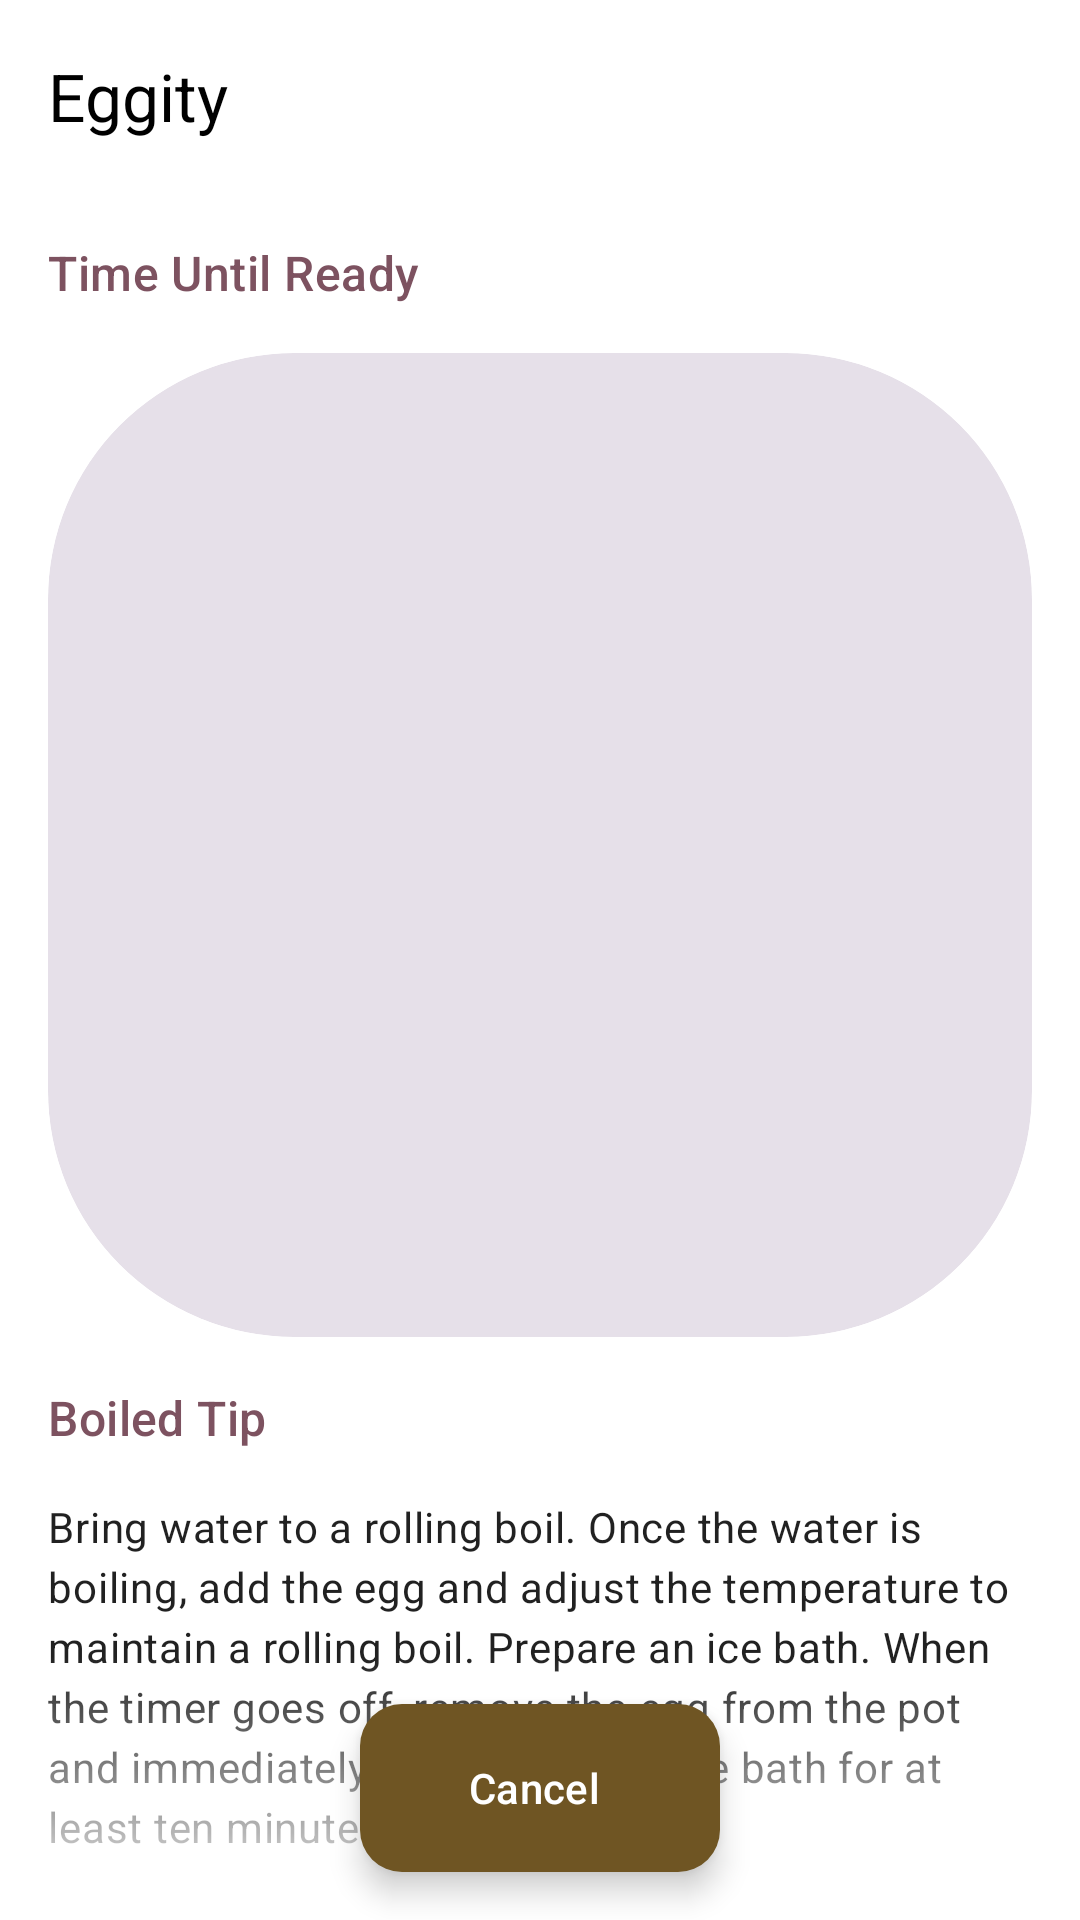

This screen was rendered from an Android layout file. Write that file and the resources it references.
<!-- AndroidManifest.xml: application theme Theme.Eggity -->
<!-- res/layout/activity_cooking.xml -->
<?xml version="1.0" encoding="utf-8"?>
<layout xmlns:android="http://schemas.android.com/apk/res/android"
    xmlns:app="http://schemas.android.com/apk/res-auto"
    xmlns:tools="http://schemas.android.com/tools"
    tools:context=".ui.cooking.CookingActivity">

    <data>

        <variable
            name="cookingViewModel"
            type="seifemadhamdy.eggity.ui.cooking.CookingViewModel" />
    </data>

    <androidx.coordinatorlayout.widget.CoordinatorLayout
        android:layout_width="match_parent"
        android:layout_height="match_parent">

        <androidx.core.widget.NestedScrollView
            android:id="@+id/nested_scroll_view"
            android:layout_width="match_parent"
            android:layout_height="match_parent"
            android:fillViewport="true"
            android:paddingBottom="@dimen/m3_comp_extended_fab_primary_container_height"
            app:layout_behavior="@string/appbar_scrolling_view_behavior"
            app:layout_constraintBottom_toTopOf="@+id/stop_material_button"
            app:layout_constraintEnd_toEndOf="parent"
            app:layout_constraintStart_toStartOf="parent"
            app:layout_constraintTop_toBottomOf="@+id/app_name_material_text_view"
            tools:ignore="PrivateResource">

            <androidx.constraintlayout.widget.ConstraintLayout
                android:layout_width="match_parent"
                android:layout_height="wrap_content"
                android:paddingBottom="@dimen/breakpoint">

                <com.google.android.material.textview.MaterialTextView
                    android:id="@+id/time_until_ready_material_text_view"
                    style="@style/SectionTitle"
                    android:layout_width="match_parent"
                    android:layout_height="wrap_content"
                    android:layout_margin="@dimen/breakpoint"
                    android:text="@string/time_until_ready"
                    app:layout_constraintEnd_toEndOf="parent"
                    app:layout_constraintStart_toStartOf="parent"
                    app:layout_constraintTop_toTopOf="parent" />

                <com.google.android.material.card.MaterialCardView
                    android:id="@+id/countdown_material_card_view"
                    style="@style/Card"
                    android:layout_width="match_parent"
                    android:layout_height="0dp"
                    android:layout_margin="16dp"
                    app:layout_constraintDimensionRatio="1:1"
                    app:layout_constraintEnd_toEndOf="parent"
                    app:layout_constraintStart_toStartOf="parent"
                    app:layout_constraintTop_toBottomOf="@+id/time_until_ready_material_text_view"
                    app:shapeAppearanceOverlay="@style/Rounded25PercentShapeAppearanceOverlay">

                    <com.google.android.material.textview.MaterialTextView
                        android:id="@+id/countdown_text_view"
                        android:layout_width="match_parent"
                        android:layout_height="match_parent"
                        android:gravity="center"
                        android:padding="@dimen/breakpoint"
                        android:textColor="@color/material_on_surface_emphasis_high_type"
                        app:autoSizeTextType="uniform"
                        app:elapsedTime="@{cookingViewModel.elapsedCookingTime}" />
                </com.google.android.material.card.MaterialCardView>

                <com.google.android.material.textview.MaterialTextView
                    android:id="@+id/boiled_tip_material_text_view"
                    style="@style/SectionTitle"
                    android:layout_width="match_parent"
                    android:layout_height="wrap_content"
                    android:layout_margin="@dimen/breakpoint"
                    android:text="@string/boiled_tip"
                    app:layout_constraintEnd_toEndOf="parent"
                    app:layout_constraintStart_toStartOf="parent"
                    app:layout_constraintTop_toBottomOf="@+id/countdown_material_card_view" />

                <com.google.android.material.textview.MaterialTextView
                    android:id="@+id/boiled_tip_description_material_text_view"
                    style="@style/TextAppearance.Material3.BodyMedium"
                    android:layout_width="match_parent"
                    android:layout_height="wrap_content"
                    android:layout_margin="@dimen/breakpoint"
                    android:text="@string/boiled_tip_description_singular"
                    android:textColor="@color/material_on_surface_emphasis_high_type"
                    app:layout_constraintBottom_toBottomOf="parent"
                    app:layout_constraintEnd_toEndOf="parent"
                    app:layout_constraintStart_toStartOf="parent"
                    app:layout_constraintTop_toBottomOf="@+id/boiled_tip_material_text_view"
                    app:layout_constraintVertical_bias="0.0" />
            </androidx.constraintlayout.widget.ConstraintLayout>
        </androidx.core.widget.NestedScrollView>

        <com.google.android.material.appbar.AppBarLayout
            android:layout_width="match_parent"
            android:layout_height="wrap_content"
            android:background="@android:color/transparent">

            <com.google.android.material.appbar.MaterialToolbar
                android:id="@+id/material_toolbar"
                android:layout_width="match_parent"
                android:layout_height="wrap_content"
                app:layout_scrollFlags="snap|scroll|enterAlways"
                app:title="@string/app_name"
                app:titleTextColor="?colorOnSurface" />
        </com.google.android.material.appbar.AppBarLayout>

        <LinearLayout
            android:layout_width="match_parent"
            android:layout_height="wrap_content"
            android:background="@drawable/bg_fade_bottom"
            android:gravity="center_horizontal"
            app:layout_anchor="@id/nested_scroll_view"
            app:layout_anchorGravity="bottom">

            <com.google.android.material.floatingactionbutton.ExtendedFloatingActionButton
                android:id="@+id/cancel_extended_floating_action_button"
                android:layout_width="wrap_content"
                android:layout_height="wrap_content"
                android:layout_margin="@dimen/breakpoint"
                android:lines="1"
                android:text="@string/cancel"
                android:textColor="?colorOnPrimary"
                app:backgroundTint="?colorPrimary"
                app:shapeAppearanceOverlay="@style/Rounded25PercentShapeAppearanceOverlay" />
        </LinearLayout>
    </androidx.coordinatorlayout.widget.CoordinatorLayout>
</layout>
<!-- resources referenced by this layout -->
<resources>
  <dimen name="breakpoint">16dp</dimen>
  <!-- drawable bg_fade_bottom (drawable) -->
  <?xml version="1.0" encoding="utf-8"?>
  <shape xmlns:android="http://schemas.android.com/apk/res/android">
      <gradient
          android:angle="270"
          android:endColor="?colorSurface"
          android:startColor="@android:color/transparent" />
  </shape>
  <string name="app_name">Eggity</string>
  <string name="boiled_tip">Boiled Tip</string>
  <string name="boiled_tip_description_singular">Bring water to a rolling boil. Once the water is boiling, add the egg and adjust the temperature to maintain a rolling boil. Prepare an ice bath. When the timer goes off, remove the egg from the pot and immediately place it into an ice bath for at least ten minutes before peeling.</string>
  <string name="cancel">Cancel</string>
  <string name="time_until_ready">Time Until Ready</string>
  <style name="Card" parent="Widget.Material3.CardView.Filled">
          <item name="shapeAppearanceOverlay">@style/Rounded25PercentShapeAppearanceOverlay</item>
      </style>
  <style name="Rounded25PercentShapeAppearanceOverlay">
          <item name="cornerSize">25%</item>
      </style>
  <style name="SectionTitle" parent="TextAppearance.Material3.TitleMedium">
          <item name="android:gravity">start</item>
          <item name="android:textColor">?colorTertiary</item>
      </style>
  <style name="Theme.Eggity" parent="Theme.Material3.DayNight.NoActionBar">
          
          <item name="colorPrimary">@color/field_drab</item>
          <item name="colorPrimaryVariant">@color/cafe_noir</item>
          <item name="colorOnPrimary">@color/white</item>
          
          <item name="colorSecondary">@color/russet</item>
          <item name="colorSecondaryVariant">@color/seal_brown</item>
          <item name="colorOnSecondary">@color/white</item>
          
          <item name="colorSurface">@color/white</item>
          <item name="colorOnSurface">@color/black</item>
          <item name="colorControlNormal">?colorOnSurface</item>
          <item name="android:windowBackground">?colorSurface</item>
      </style>
  <color name="field_drab">#6F5523</color>
  <color name="cafe_noir">#422C00</color>
  <color name="white">#FFFFFFFF</color>
  <color name="russet">#854A25</color>
  <color name="seal_brown">#542100</color>
  <color name="black">#FF000000</color>
</resources>
